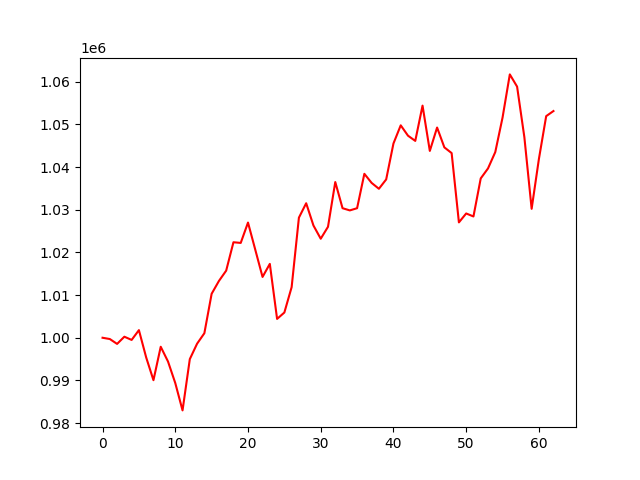

Source data for this figure (header and first rows):
account_value, date, daily_return
1000000, 20210217, 
999700, 20210218, -0.0002997
998559, 20210219, -0.001142
1000243, 20210222, 0.001687
999492, 20210223, -0.0007512
1001786, 20210224, 0.002296
995382, 20210225, -0.006393
990053, 20210226, -0.005354
997888, 20210301, 0.007914
994431, 20210302, -0.003464
989380, 20210303, -0.005079
982969, 20210304, -0.006479
994995, 20210305, 0.01223
998611, 20210308, 0.003634
1001062, 20210309, 0.002455
1010306, 20210310, 0.009234
1013306, 20210311, 0.002969
1015735, 20210312, 0.002398
1022389, 20210315, 0.006551
1022232, 20210316, -0.0001542
1027003, 20210317, 0.004668
1020640, 20210318, -0.006196
1014257, 20210319, -0.006254
1017317, 20210322, 0.003017
1004416, 20210323, -0.01268
1005917, 20210324, 0.001494
1011860, 20210325, 0.005908
1028157, 20210326, 0.01611
1031534, 20210329, 0.003285
1026311, 20210330, -0.005063
1023214, 20210331, -0.003018
1026014, 20210401, 0.002737
1036502, 20210405, 0.01022
1030370, 20210406, -0.005915
1029854, 20210407, -0.0005013
1030370, 20210408, 0.0005016
1038432, 20210409, 0.007824
1036297, 20210412, -0.002056
1034924, 20210413, -0.001325
1037119, 20210414, 0.002121
1045540, 20210415, 0.00812
1049798, 20210416, 0.004073
1047369, 20210419, -0.002313
1046150, 20210420, -0.001164
1054420, 20210421, 0.007906
1043800, 20210422, -0.01007
1049279, 20210423, 0.005249
1044629, 20210426, -0.004432
1043295, 20210427, -0.001277
1027045, 20210428, -0.01558
1029135, 20210429, 0.002035
1028432, 20210430, -0.0006829
1037351, 20210503, 0.008672
1039693, 20210504, 0.002257
1043525, 20210505, 0.003686
1051611, 20210506, 0.007748
1061738, 20210507, 0.00963
1058872, 20210510, -0.002699
1047023, 20210511, -0.01119
1030226, 20210512, -0.01604
... 3 more rows
